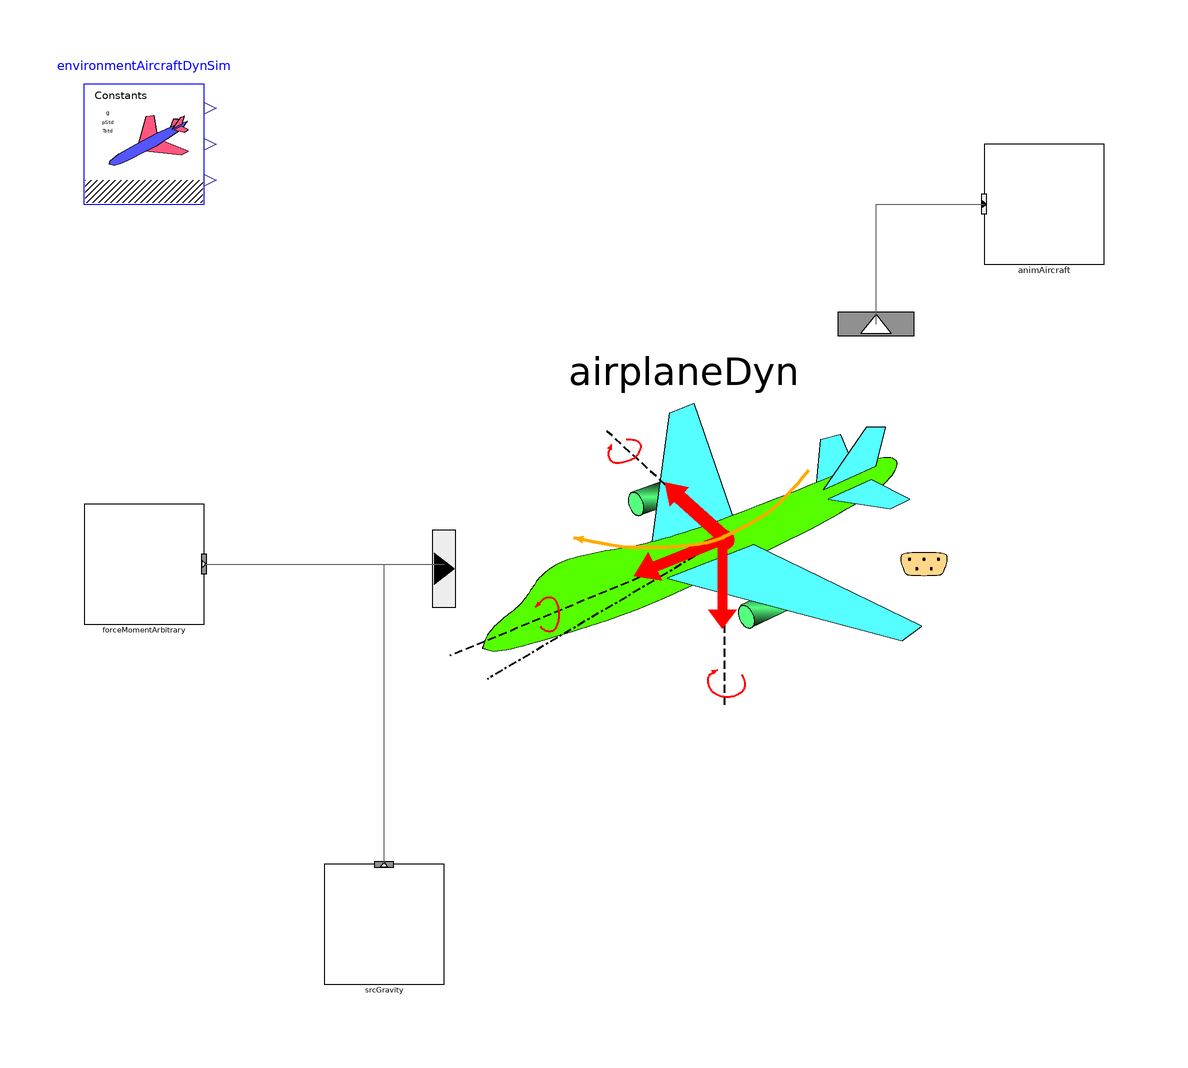

The Modelica model whose source follows is shown above as a component diagram (icons at their Placement, wires along their Line points).

model SourceArbitraryForceMoment_ex01
  extends Modelica.Icons.Example;
  inner AircraftDynamics.SimEnvironment environmentAircraftDynSim annotation(
    Placement(visible = true, transformation(origin = {-70, 90}, extent = {{-10, -10}, {10, 10}}, rotation = 0)));
  AircraftDynamics.RigidBodyFDM.Components.Aircraft_RigidBody6DoF00 airplaneDyn( nSrcForceMoment = 2, p_init_par = 0 * Modelica.Constants.pi / 180, phi_init_par(displayUnit = "rad"), q(fixed = true), q_init_par = 0 * 1000 * Modelica.Constants.pi / 180, r_init_par = 0 * Modelica.Constants.pi / 180, theta_init_par = 0 * Modelica.Constants.pi) annotation(
    Placement(visible = true, transformation(origin = {20, 20}, extent = {{-40, -40}, {40, 40}}, rotation = 0)));
  AircraftDynamics.Visualizers.AnimRigidBodyAircraft00 animAircraft(offset_r0 = {0, 0, -1000}) annotation(
    Placement(visible = true, transformation(origin = {80, 80}, extent = {{-10, -10}, {10, 10}}, rotation = 0)));
  AircraftDynamics.RigidBodyFDM.Components.ForceMomentSources.SourceArbitraryForceMoment00 forceMomentArbitrary(M_par = 0 * 1000, Zf_par =  (-1.1) * environmentAircraftDynSim.gravity * airplaneDyn.mTot_par) annotation(
    Placement(visible = true, transformation(origin = {-70, 20}, extent = {{-10, -10}, {10, 10}}, rotation = 0)));
  AircraftDynamics.RigidBodyFDM.Components.ForceMomentSources.SourceConstantGravity srcGravity annotation(
    Placement(visible = true, transformation(origin = {-30, -40}, extent = {{-10, -10}, {10, 10}}, rotation = 0)));
equation
  connect(airplaneDyn.VisInfoOut, animAircraft.VisInfoIn) annotation(
    Line(points = {{52, 60}, {52, 80}, {70, 80}}, color = {95, 95, 95}));
  connect(forceMomentArbitrary.outCntrSrcForceMoment, airplaneDyn.inCntrSrcForceMoment[1]) annotation(
    Line(points = {{-60, 20}, {-20, 20}}, color = {95, 95, 95}));
  connect(srcGravity.outCntrSrcForceMoment, airplaneDyn.inCntrSrcForceMoment[2]) annotation(
    Line(points = {{-30, -30}, {-30, 20}, {-20, 20}}, color = {95, 95, 95}));
  annotation(
    experiment(StartTime = 0, StopTime = 10, Tolerance = 1e-08, Interval = 0.01));
end SourceArbitraryForceMoment_ex01;